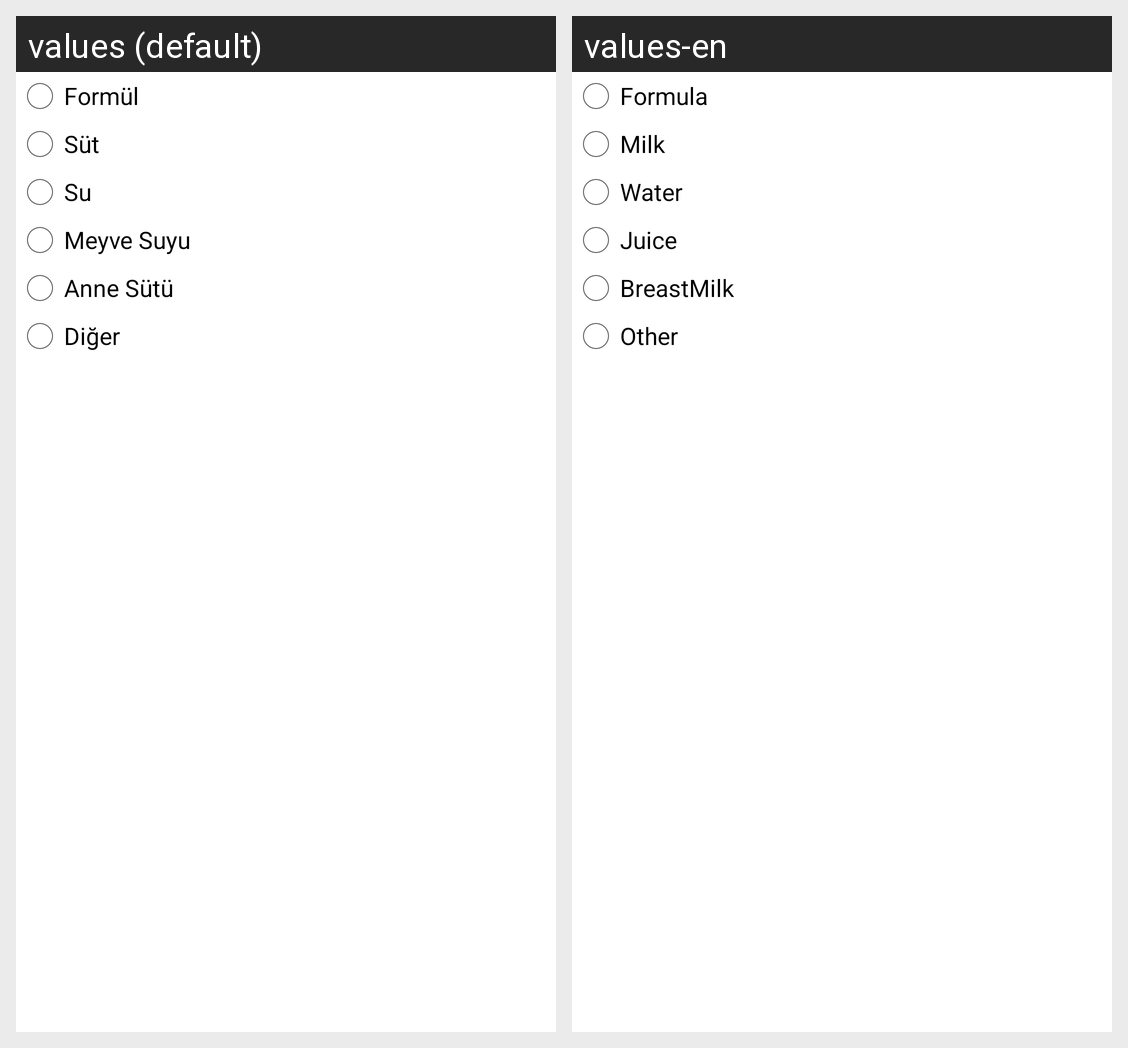

Locale-by-locale string values for the Android screen shown in this grid:
Android screen res/layout/dialog_type_of_bottle.xml rendered under 2 locales, left to right: values (default), values-en. Device: Nexus 5 (rendered at 1080×1920; each locale shown at half size, 540×960, under a caption strip naming it); theme AppTheme.
Strings drawn on this screen, with the default value and each locale's value (text and hints the layout hard-codes, and strings that could not be matched under every locale, appear in the picture but are not listed):

Bottle_Dialog_checkbox_formula
  values: Formül
  values-en: Formula

Bottle_Dialog_checkbox_milk
  values: Süt
  values-en: Milk

Bottle_Dialog_checkbox_water
  values: Su
  values-en: Water

Bottle_Dialog_checkbox_juice
  values: Meyve Suyu
  values-en: Juice

Bottle_Dialog_checkbox_breastmilk
  values: Anne Sütü
  values-en: BreastMilk

Bottle_Dialog_checkbox_other
  values: Diğer
  values-en: Other
